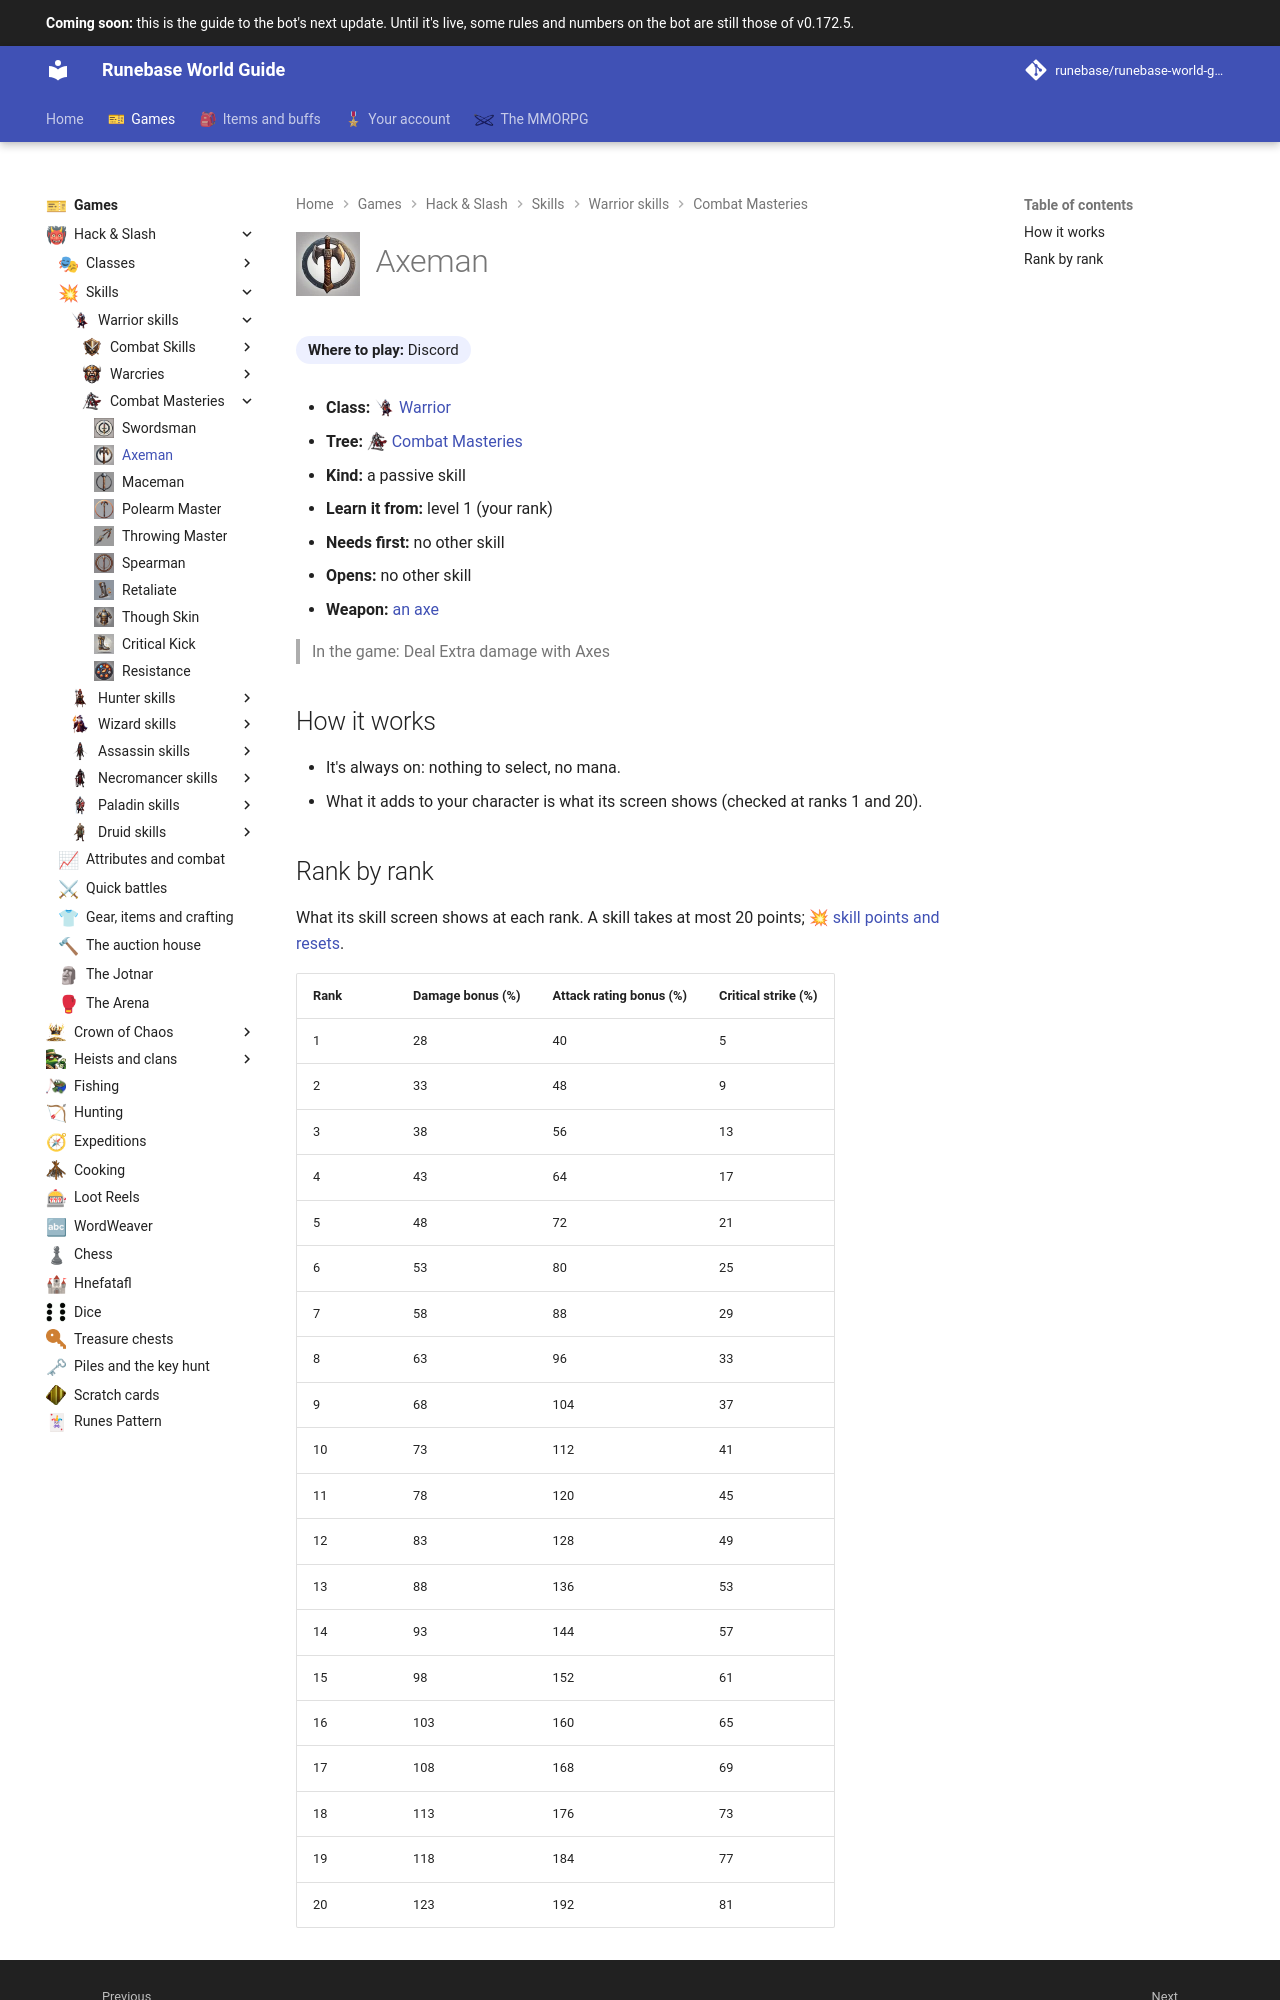

repository: Runebase/runebase-world-guide · page: next/games/hack-and-slash/skills/warrior/combat-masteries/axeman/index.html · generator: mkdocs

---
title: "Axeman"
icon: guide/nav
nav_icon: "assets/icons/skill/warrior/axeman.webp"
---

# ![Axeman](../../../../../assets/icons/skill/warrior/axeman.webp){ .gi .gi-title width="64" height="64" loading="lazy" } Axeman

**Where to play:** Discord
{ .where-to-play }

- **Class:** <span class="gi-m">![](../../../../../assets/icons/class/warrior.webp){ .gi .gi-mention width="20" height="20" loading="lazy" }&nbsp;[Warrior](../../../classes/warrior.md)</span>
- **Tree:** <span class="gi-m">![](../../../../../assets/icons/skill-tree/combat-masteries.webp){ .gi .gi-mention width="20" height="20" loading="lazy" }&nbsp;[Combat Masteries](index.md)</span>
- **Kind:** a passive skill
- **Learn it from:** level 1 (your rank)
- **Needs first:** no other skill
- **Opens:** no other skill
- **Weapon:** [an axe](../../../gear-and-crafting.md#weapons-that-skills-need)

> In the game: Deal Extra damage with Axes

## How it works

- It's always on: nothing to select, no mana.
- What it adds to your character is what its screen shows (checked at ranks 1 and 20).
